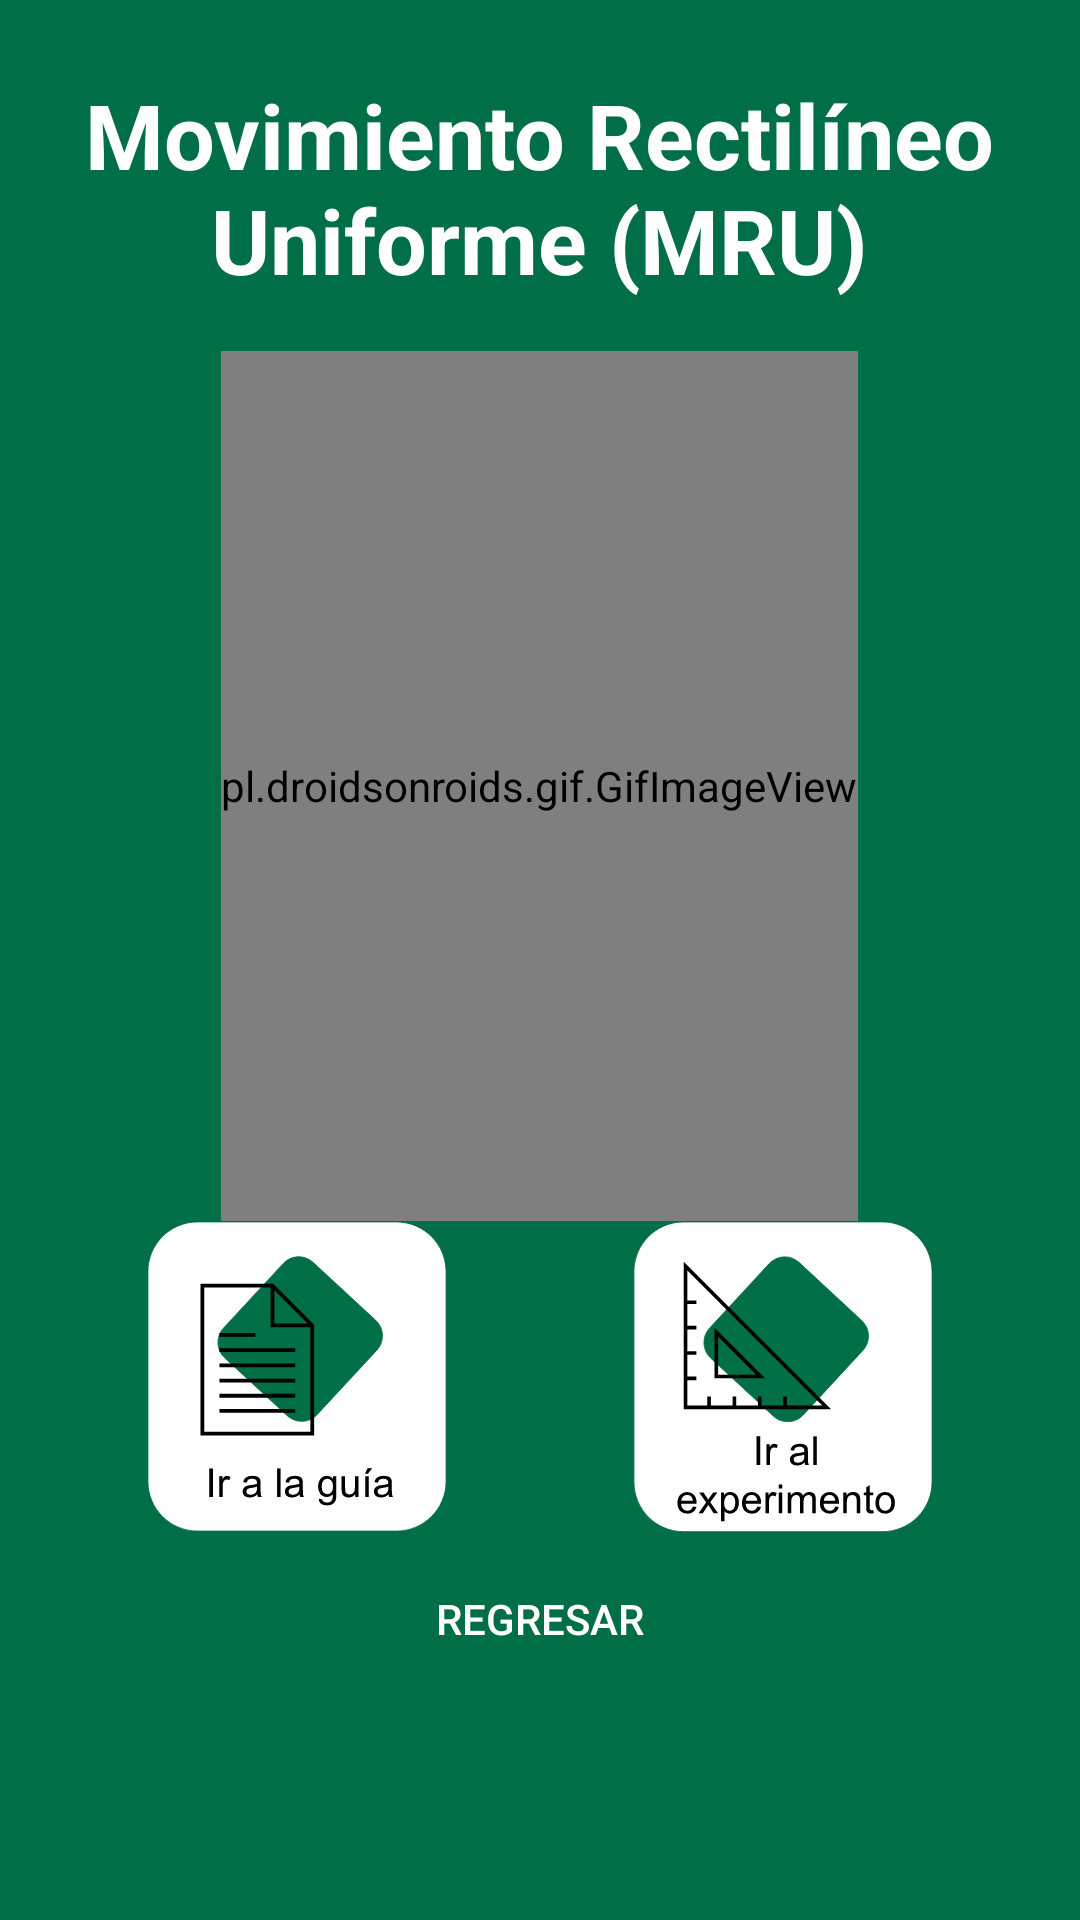

Produce the Android XML layout that renders to this screen, including the resource entries it uses.
<!-- AndroidManifest.xml: application theme AppTheme -->
<!-- res/layout/activity_mur_introduction.xml -->
<?xml version="1.0" encoding="utf-8"?>
<LinearLayout xmlns:android="http://schemas.android.com/apk/res/android"
    xmlns:app="http://schemas.android.com/apk/res-auto"
    xmlns:tools="http://schemas.android.com/tools"
    android:layout_width="match_parent"
    android:layout_height="match_parent"
    android:orientation="vertical"
    android:background="@color/colorPrimary"
    tools:context=".MurIntroduction">

    <TextView
        android:id="@+id/textView2"
        android:layout_gravity="center"
        android:layout_width="305dp"
        android:layout_height="109dp"
        android:layout_marginStart="8dp"
        android:layout_marginTop="8dp"
        android:layout_marginEnd="8dp"
        android:gravity="center"
        android:text="Movimiento Rectilíneo Uniforme (MRU)"
        android:textColor="#FFFFFF"
        android:textSize="30dp"
        android:textStyle="bold"
        app:layout_constraintEnd_toEndOf="parent"
        app:layout_constraintHorizontal_bias="0.55"
        app:layout_constraintStart_toStartOf="parent"
        app:layout_constraintTop_toTopOf="parent" />

    <pl.droidsonroids.gif.GifImageView
        android:id="@+id/gifmur"
        android:layout_gravity="center"
        android:layout_width="wrap_content"
        android:layout_height="290dp"
        android:src="@drawable/gif_mur" />

    <LinearLayout
        android:layout_gravity="center"
        android:layout_width="wrap_content"
        android:layout_height="wrap_content">

        <ImageButton
            android:id="@+id/imagebutton_book"
            android:layout_width="wrap_content"
            android:layout_height="wrap_content"
            android:background="@null"
            app:srcCompat="@drawable/ic_guide" />

        <ImageButton
            android:id="@+id/imagebutton_lab"
            android:layout_marginLeft="62dp"
            android:layout_width="wrap_content"
            android:layout_height="wrap_content"
            android:background="@null"
            app:srcCompat="@drawable/ic_experiment" />
    </LinearLayout>

    <Button
        android:id="@+id/button_back"
        android:layout_gravity="center"
        android:layout_width="wrap_content"
        android:layout_height="wrap_content"
        android:background="@null"
        android:text="Regresar"
        android:textColor="#FFFFFF"/>

</LinearLayout>
<!-- resources referenced by this layout -->
<resources>
  <color name="colorPrimary">#006E47</color>
  <!-- drawable ic_experiment: vector/xml drawable (drawable, 8265 chars, omitted) -->
  <!-- drawable ic_guide: vector/xml drawable (drawable, 7273 chars, omitted) -->
  <style name="AppTheme" parent="Theme.AppCompat.Light.NoActionBar">
          <item name="android:textColorSecondary">#FFFFFF</item>
          
          <item name="colorPrimary">@color/colorPrimary</item>
          <item name="colorPrimaryDark">@color/colorPrimaryDark</item>
          <item name="colorAccent">@color/colorAccent</item>
          <item name="windowNoTitle">true</item>
      </style>
  <color name="colorPrimaryDark">#006E47</color>
  <color name="colorAccent">#FFC000</color>
</resources>
